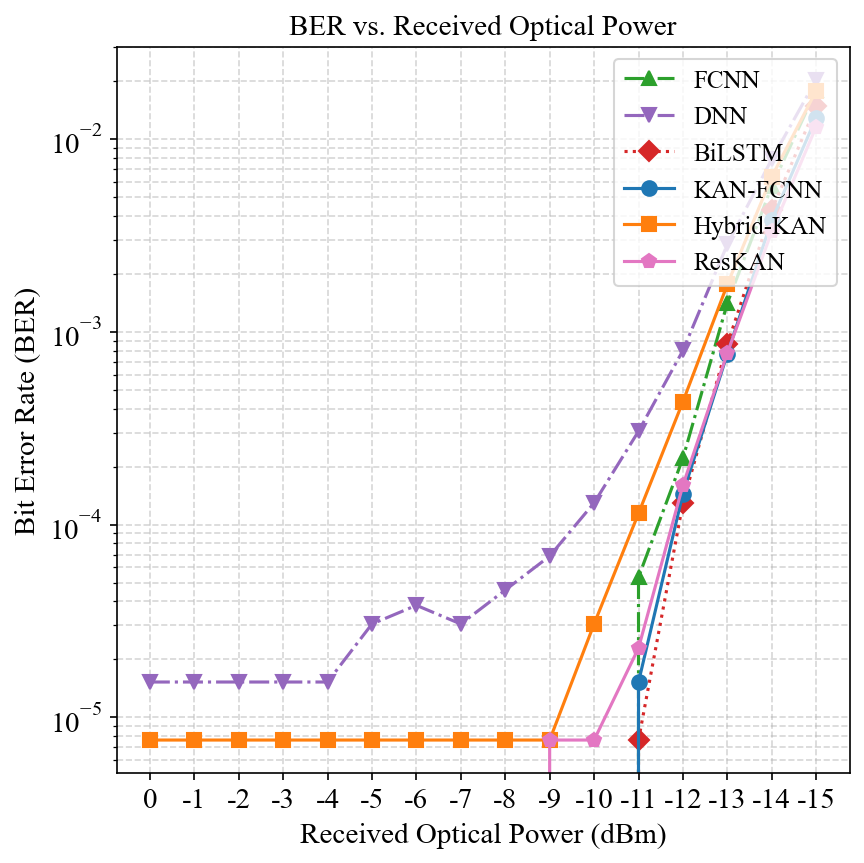

The table this chart was drawn from, first rows:
ROP(dBm), FCNN, DNN, BiLSTM, KAN-FCNN, Hybrid-KAN, ResKAN
0, 0.0, 1.5260069738518704e-05, 0.0, 0.0, 7.630034869259352e-06, 0.0
-1, 0.0, 1.5260069738518704e-05, 0.0, 0.0, 7.630034869259352e-06, 0.0
-2, 0.0, 1.5260069738518704e-05, 0.0, 0.0, 7.630034869259352e-06, 0.0
-3, 0.0, 1.5260069738518704e-05, 0.0, 0.0, 7.630034869259352e-06, 0.0
-4, 0.0, 1.5260069738518704e-05, 0.0, 0.0, 7.630034869259352e-06, 0.0
-5, 0.0, 3.052013947703741e-05, 0.0, 0.0, 7.630034869259352e-06, 0.0
-6, 0.0, 3.8150174346296764e-05, 0.0, 0.0, 7.630034869259352e-06, 0.0
-7, 0.0, 3.052013947703741e-05, 0.0, 0.0, 7.630034869259352e-06, 0.0
-8, 0.0, 4.578020921555611e-05, 0.0, 0.0, 7.630034869259352e-06, 0.0
-9, 0.0, 6.867031382333417e-05, 0.0, 0.0, 7.630034869259352e-06, 7.630034869259352e-06
-10, 0.0, 0.0001297, 0.0, 0.0, 3.052013947703741e-05, 7.630034869259352e-06
-11, 5.341024408481547e-05, 0.0003052, 7.630034869259352e-06, 1.5260069738518704e-05, 0.0001145, 2.2890104607778056e-05
-12, 0.0002213, 0.0008012, 0.0001297, 0.000145, 0.0004349, 0.0001602
-13, 0.001412, 0.002846, 0.0008622, 0.0007706, 0.001763, 0.0007783
-14, 0.0057, 0.007874, 0.004288, 0.0038, 0.006386, 0.003319
-15, 0.01795, 0.02034, 0.01487, 0.01296, 0.01785, 0.01163
